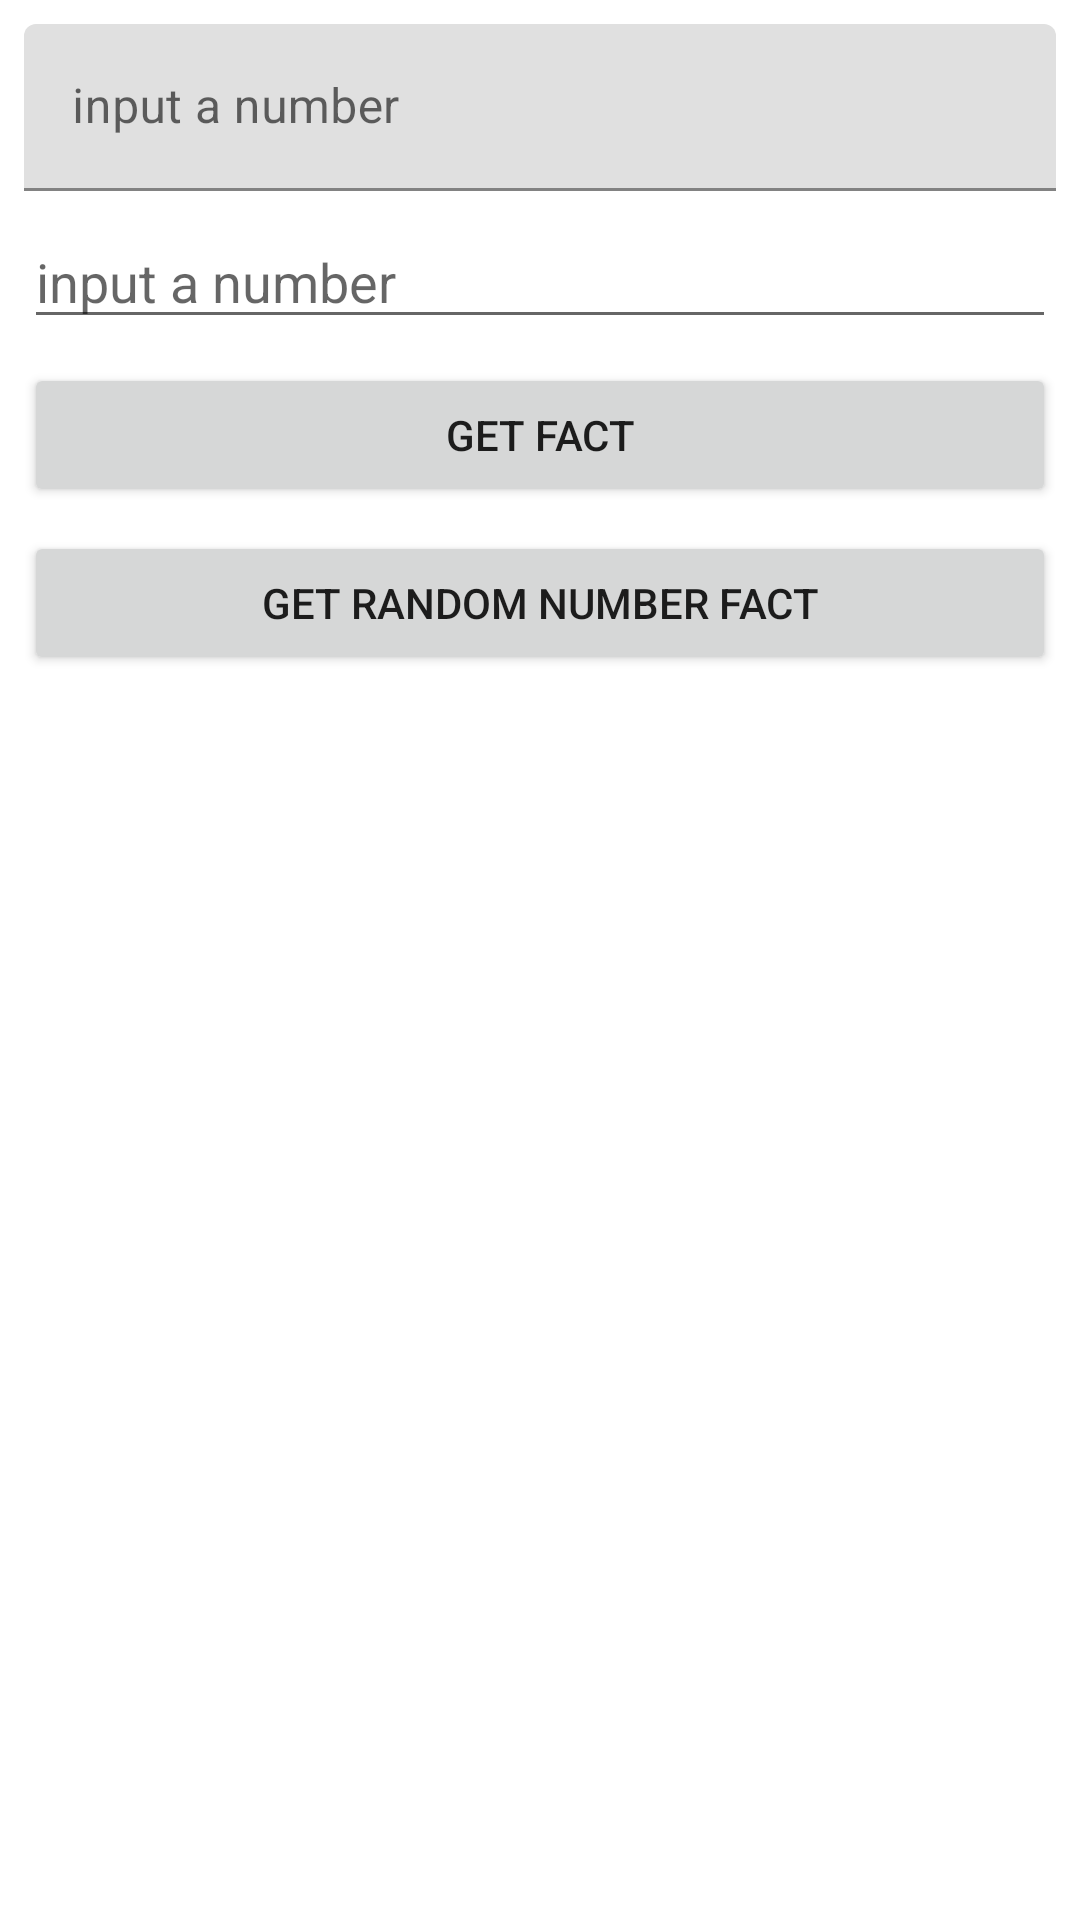

Write the Android layout XML for this screen, with the resource values it uses.
<!-- AndroidManifest.xml: application theme Theme.FindOutAboutANumber -->
<!-- res/layout/fragment_numbers.xml -->
<?xml version="1.0" encoding="utf-8"?>
<androidx.constraintlayout.widget.ConstraintLayout xmlns:android="http://schemas.android.com/apk/res/android"
    xmlns:app="http://schemas.android.com/apk/res-auto"
    xmlns:tools="http://schemas.android.com/tools"
    android:orientation="vertical"
    android:layout_width="match_parent"
    android:layout_height="match_parent">

    <TextView
        android:id="@+id/errorTextView"
        android:layout_width="0dp"
        android:layout_height="wrap_content"
        android:layout_weight="1"
        android:background="@color/purple_500"
        android:gravity="center"
        android:padding="4dp"
        android:visibility="gone"
        tools:visibility="visible"
        android:text="something went wrong"
        android:textColor="@color/white"
        app:layout_constraintEnd_toEndOf="parent"
        app:layout_constraintStart_toStartOf="parent"
        app:layout_constraintTop_toTopOf="parent" />

    <com.google.android.material.textfield.TextInputLayout
        android:id="@+id/textInputLayout"
        android:layout_width="match_parent"
        android:layout_height="wrap_content"
        app:errorContentDescription="ошибка ввода"
        android:layout_margin="@dimen/margin_small"
        app:layout_constraintEnd_toEndOf="parent"
        app:layout_constraintStart_toStartOf="parent"
        app:layout_constraintTop_toBottomOf="@+id/errorTextView">

        <com.google.android.material.textfield.TextInputEditText
            android:id="@+id/inputEditText"
            android:layout_width="match_parent"
            android:layout_height="wrap_content"
            android:hint="@string/input_a_number"
            android:inputType="number"
            android:maxLength="10"
            android:textColorHint="#616161" />

        <ProgressBar
            android:id="@+id/progressBar"
            style="?android:attr/progressBarStyleHorizontal"
            android:layout_width="match_parent"
            android:layout_height="wrap_content"
            android:layout_marginTop="4dp"
            android:layout_weight="1"
            android:scaleY="2"
            android:visibility="gone" />
    </com.google.android.material.textfield.TextInputLayout>

    <EditText
        android:id="@+id/editText"
        android:layout_width="0dp"
        android:layout_height="wrap_content"
        android:layout_margin="@dimen/margin_small"
        android:hint="@string/input_a_number"
        android:inputType="number"
        android:maxLength="10"
        app:layout_constraintEnd_toEndOf="parent"
        app:layout_constraintStart_toStartOf="parent"
        app:layout_constraintTop_toBottomOf="@+id/textInputLayout" />

    <Button
        android:id="@+id/getFactButton"
        android:layout_width="0dp"
        android:layout_height="wrap_content"
        android:layout_margin="@dimen/margin_small"
        android:enabled="true"
        android:text="@string/get_fact"
        app:layout_constraintEnd_toEndOf="parent"
        app:layout_constraintStart_toStartOf="parent"
        app:layout_constraintTop_toBottomOf="@+id/editText" />

    <Button
        android:id="@+id/getRandomNumber"
        android:layout_width="0dp"
        android:layout_height="wrap_content"
        android:layout_margin="@dimen/margin_small"
        android:text="@string/get_random_number_fact"
        app:layout_constraintEnd_toEndOf="parent"
        app:layout_constraintStart_toStartOf="parent"
        app:layout_constraintTop_toBottomOf="@+id/getFactButton" />

    <androidx.recyclerview.widget.RecyclerView
        android:id="@+id/historyRecyclerView"
        android:layout_width="0dp"
        android:layout_height="wrap_content"
        android:layout_margin="@dimen/margin_small"
        app:layoutManager="androidx.recyclerview.widget.LinearLayoutManager"
        app:layout_constraintEnd_toEndOf="parent"
        app:layout_constraintStart_toStartOf="parent"
        app:layout_constraintTop_toBottomOf="@+id/getRandomNumber" />

</androidx.constraintlayout.widget.ConstraintLayout>
<!-- resources referenced by this layout -->
<resources>
  <dimen name="margin_small">8dp</dimen>
  <string name="get_fact">get fact</string>
  <string name="get_random_number_fact">get Random Number fact</string>
  <string name="input_a_number">input a number</string>
  <style name="Theme.FindOutAboutANumber" parent="Theme.MaterialComponents.DayNight.DarkActionBar">
          
          <item name="colorPrimary">@color/purple_500</item>
          <item name="colorPrimaryVariant">@color/purple_700</item>
          <item name="colorOnPrimary">@color/white</item>
          
          <item name="colorSecondary">@color/teal_200</item>
          <item name="colorSecondaryVariant">@color/teal_700</item>
          <item name="colorOnSecondary">@color/black</item>
          
          <item name="android:statusBarColor" tools:targetApi="l">?attr/colorPrimaryVariant</item>
          
      </style>
  <!-- not gathered from this repository: default colours our renderer supplied (Android Studio template values) -->
  <color name="purple_500">#FF6200EE</color>
  <color name="purple_700">#FF3700B3</color>
  <color name="teal_200">#FF03DAC5</color>
  <color name="teal_700">#FF018786</color>
  <color name="black">#FF000000</color>
  <color name="white">#FFFFFFFF</color>
</resources>
